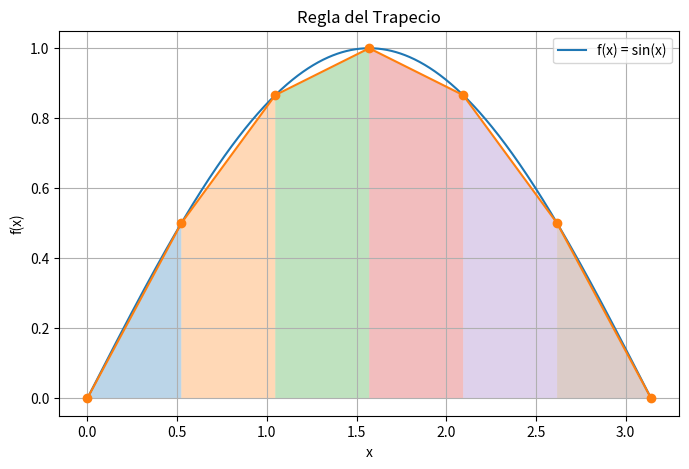

The script that saved this image:
import numpy as np
import matplotlib.pyplot as plt


# Función a integrar
def f(x):
    return np.sin(x)


# Regla del trapecio
def trapecio(a, b, n):
    h = (b - a) / n
    suma = ( f(a) + f(b) )/ 2

    for i in range(1, n):
        suma += f(a + i * h)

    integral = h * suma
    return integral


# Datos
a = 0
b = np.pi
n = 6

# Resultado numérico
resultado = trapecio(a, b, n)

# Valor exacto
exacto = 2

print("Integral aproximada:", resultado)
print("Valor exacto:", exacto)
print("Error absoluto:", abs(exacto - resultado))

# -----------------------------
# Gráfica de la función
# -----------------------------
x = np.linspace(a, b, 1000)
y = f(x)

plt.figure(figsize=(8, 5))
plt.plot(x, y, label='f(x) = sin(x)')

# Puntos de los trapecios
x_trap = np.linspace(a, b, n + 1)
y_trap = f(x_trap)

# Dibujar trapecios
for i in range(n):
    xs = [x_trap[i], x_trap[i], x_trap[i + 1], x_trap[i + 1]]
    ys = [0, y_trap[i], y_trap[i + 1], 0]

    plt.fill(xs, ys, alpha=0.3)

# Dibujar líneas de los trapecios
plt.plot(x_trap, y_trap, 'o-')

plt.title('Regla del Trapecio')
plt.xlabel('x')
plt.ylabel('f(x)')
plt.grid(True)
plt.legend()

plt.show()
